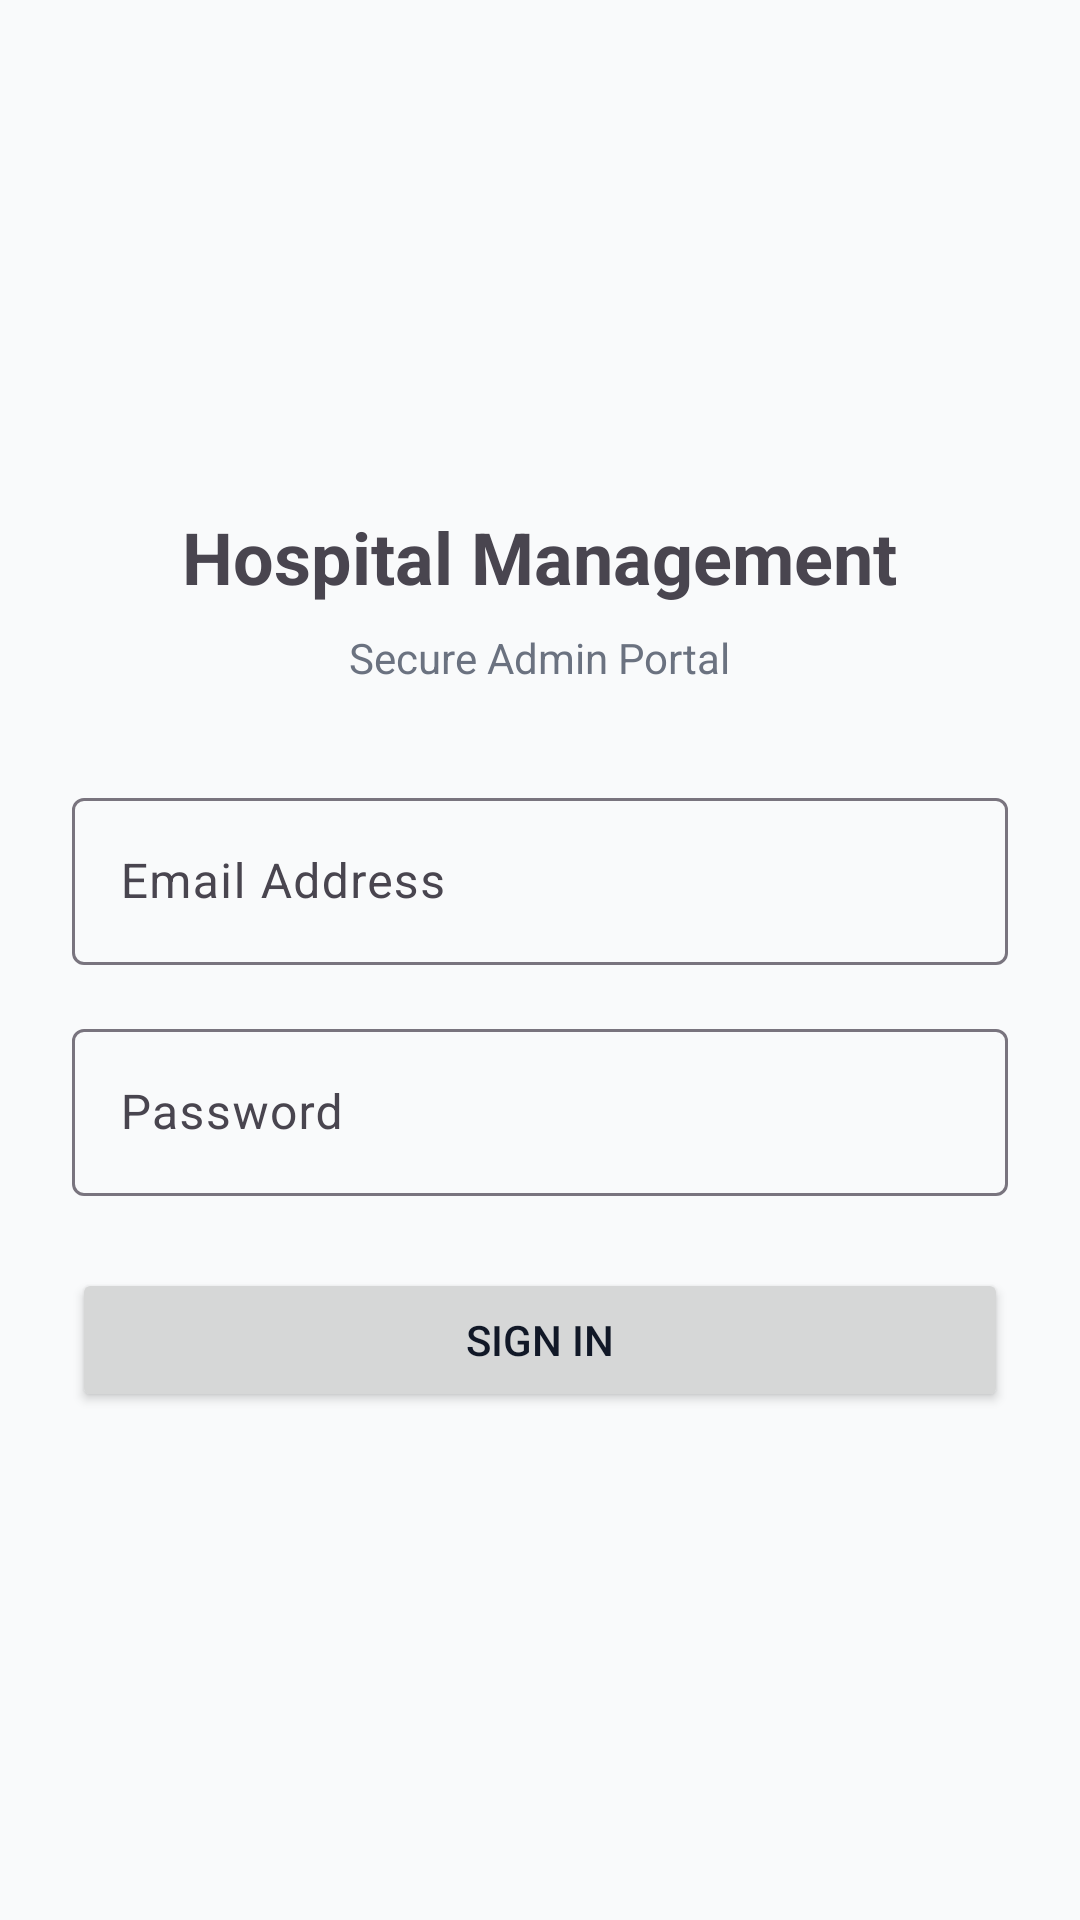

This screen was rendered from an Android layout file. Write that file and the resources it references.
<!-- AndroidManifest.xml: application theme Theme.HospitalManagement -->
<!-- res/layout/activity_login.xml -->
<?xml version="1.0" encoding="utf-8"?>
<LinearLayout xmlns:android="http://schemas.android.com/apk/res/android"
    android:layout_width="match_parent"
    android:layout_height="match_parent"
    android:orientation="vertical"
    android:padding="24dp"
    android:gravity="center">

    <TextView
        android:layout_width="wrap_content"
        android:layout_height="wrap_content"
        android:text="Hospital Management"
        android:textSize="24sp"
        android:textStyle="bold"
        android:layout_marginBottom="8dp" />

    <TextView
        android:layout_width="wrap_content"
        android:layout_height="wrap_content"
        android:text="Secure Admin Portal"
        android:textSize="14sp"
        android:textColor="#6B7280"
        android:layout_marginBottom="32dp" />

    <com.google.android.material.textfield.TextInputLayout
        android:layout_width="match_parent"
        android:layout_height="wrap_content"
        android:hint="Email Address">

        <com.google.android.material.textfield.TextInputEditText
            android:id="@+id/etHospitalId"
            android:layout_width="match_parent"
            android:layout_height="wrap_content"
            android:inputType="textEmailAddress" />
    </com.google.android.material.textfield.TextInputLayout>

    <com.google.android.material.textfield.TextInputLayout
        android:layout_width="match_parent"
        android:layout_height="wrap_content"
        android:layout_marginTop="16dp"
        android:hint="Password">

        <com.google.android.material.textfield.TextInputEditText
            android:id="@+id/etPassword"
            android:layout_width="match_parent"
            android:layout_height="wrap_content"
            android:inputType="textPassword" />
    </com.google.android.material.textfield.TextInputLayout>

    <Button
        android:id="@+id/btnLogin"
        android:layout_width="match_parent"
        android:layout_height="wrap_content"
        android:layout_marginTop="24dp"
        android:text="Sign In" />

    <ProgressBar
        android:id="@+id/progressBar"
        android:layout_width="wrap_content"
        android:layout_height="wrap_content"
        android:layout_marginTop="16dp"
        android:visibility="gone" />

</LinearLayout>
<!-- resources referenced by this layout -->
<resources>
  <style name="Theme.HospitalManagement" parent="Base.Theme.HospitalManagement" />
  <style name="Base.Theme.HospitalManagement" parent="Theme.Material3.DayNight.NoActionBar">
          
          <item name="colorPrimary">@color/primary</item>
          <item name="colorPrimaryVariant">@color/primary_dark</item>
          <item name="colorOnPrimary">@color/white</item>
          
          
          <item name="colorSecondary">@color/accent</item>
          <item name="colorSecondaryVariant">@color/accent_dark</item>
          <item name="colorOnSecondary">@color/white</item>
          
          
          <item name="android:statusBarColor">@color/primary_dark</item>
          
          
          <item name="android:colorBackground">@color/background</item>
          <item name="colorSurface">@color/surface</item>
          
          
          <item name="android:textColorPrimary">@color/text_primary</item>
          <item name="android:textColorSecondary">@color/text_secondary</item>
          <item name="android:textColorHint">@color/text_hint</item>
      </style>
  <color name="primary">#2563EB</color>
  <color name="primary_dark">#1E40AF</color>
  <color name="white">#FFFFFFFF</color>
  <color name="accent">#10B981</color>
  <color name="accent_dark">#059669</color>
  <color name="background">#F9FAFB</color>
  <color name="surface">#FFFFFF</color>
  <color name="text_primary">#111827</color>
  <color name="text_secondary">#6B7280</color>
  <color name="text_hint">#9CA3AF</color>
</resources>
